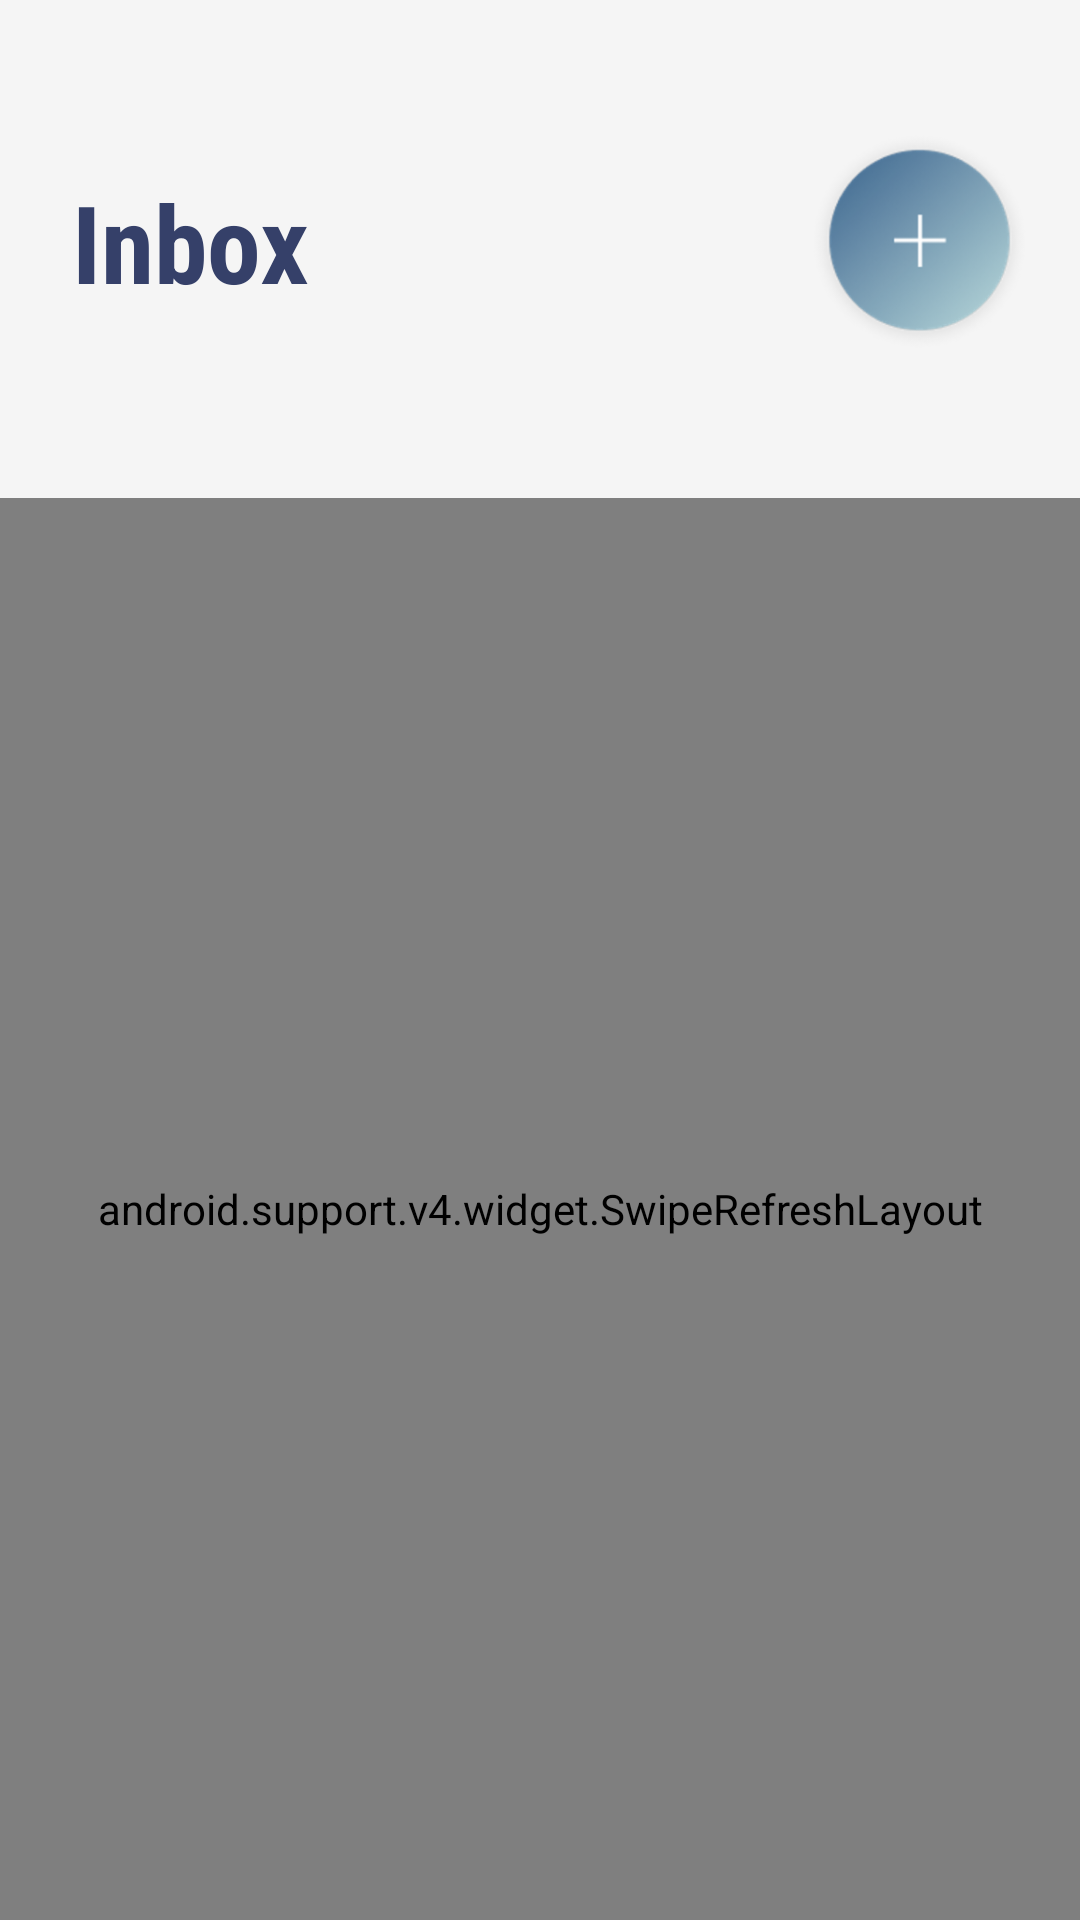

Produce the Android XML layout that renders to this screen, including the resource entries it uses.
<!-- AndroidManifest.xml: application theme AppTheme -->
<!-- res/layout/fragment_chat.xml -->
<?xml version="1.0" encoding="utf-8"?>
<LinearLayout
    xmlns:android="http://schemas.android.com/apk/res/android"
    xmlns:app="http://schemas.android.com/apk/res-auto"
    xmlns:tools="http://schemas.android.com/tools"
    android:layout_width="match_parent"
    android:layout_height="match_parent"
    android:orientation="vertical"
    android:background="#F5F5F5">

    <android.support.constraint.ConstraintLayout
        android:layout_width="match_parent"
        android:layout_height="wrap_content"
        android:layout_marginTop="35dp"
        android:layout_marginBottom="40dp">

        <TextView
            android:id="@+id/textSignUp"
            android:layout_width="wrap_content"
            android:layout_height="wrap_content"
            android:layout_marginBottom="8dp"
            android:layout_marginStart="24dp"
            android:layout_marginTop="8dp"
            android:fontFamily="sans-serif-condensed"
            android:text="Inbox"
            android:textColor="#354069"
            android:textSize="36sp"
            android:textStyle="bold"
            app:layout_constraintBottom_toBottomOf="parent"
            app:layout_constraintStart_toStartOf="parent"
            app:layout_constraintTop_toTopOf="parent" />

        <ImageView
            android:id="@+id/chat_addPost"
            android:layout_width="75dp"
            android:layout_height="75dp"
            android:layout_marginBottom="8dp"
            android:layout_marginEnd="16dp"
            android:layout_marginTop="8dp"
            android:src="@drawable/stories_add"
            app:layout_constraintBottom_toBottomOf="@+id/textSignUp"
            app:layout_constraintEnd_toEndOf="parent"
            app:layout_constraintTop_toTopOf="@+id/textSignUp" />

    </android.support.constraint.ConstraintLayout>

    <android.support.v4.widget.SwipeRefreshLayout
        android:id="@+id/fragmentChat_swipeRefreshLayout"
        android:layout_width="match_parent"
        android:layout_height="match_parent">

        <android.support.constraint.ConstraintLayout
            android:layout_width="match_parent"
            android:layout_height="wrap_content">

            <android.support.v7.widget.RecyclerView
                android:id="@+id/recyclerView"
                android:layout_width="match_parent"
                android:layout_height="match_parent"
                android:scrollbars="vertical" />

            <RelativeLayout
                android:id="@+id/chatFrag_noChatsRela"
                android:layout_width="wrap_content"
                android:layout_height="wrap_content"
                android:layout_alignParentEnd="true"
                android:layout_marginBottom="8dp"
                android:layout_marginEnd="8dp"
                android:layout_marginStart="8dp"
                android:layout_marginTop="8dp"
                android:visibility="gone"
                app:layout_constraintBottom_toBottomOf="@+id/recyclerView"
                app:layout_constraintEnd_toEndOf="parent"
                app:layout_constraintStart_toStartOf="parent"
                app:layout_constraintTop_toTopOf="@+id/recyclerView">

                <ImageView
                    android:id="@+id/noPostsYetImageView"
                    android:layout_width="150dp"
                    android:layout_height="150dp"
                    android:layout_centerHorizontal="true"
                    android:src="@drawable/emptyinbox" />

                <TextView
                    android:layout_width="wrap_content"
                    android:layout_height="wrap_content"
                    android:layout_below="@id/noPostsYetImageView"
                    android:layout_centerHorizontal="true"
                    android:layout_marginTop="30dp"
                    android:fontFamily="sans-serif-condensed"
                    android:text="Empty Inbox"
                    android:textColor="#727272"
                    android:textSize="28sp" />

            </RelativeLayout>

        </android.support.constraint.ConstraintLayout>

    </android.support.v4.widget.SwipeRefreshLayout>

</LinearLayout>
<!-- resources referenced by this layout -->
<resources>
  <!-- drawable emptyinbox: png bitmap (drawable-hdpi, 5925 bytes) -->
  <!-- drawable stories_add: png bitmap (drawable-hdpi, 10383 bytes) -->
  <style name="AppTheme" parent="Theme.AppCompat.Light.DarkActionBar">
          
          <item name="colorPrimary">@color/colorPrimary</item>
          <item name="colorPrimaryDark">@color/colorPrimaryDark</item>
          <item name="colorAccent">@color/colorAccent</item>
      </style>
  <color name="colorPrimary">#39628D</color>
  <color name="colorPrimaryDark">#577CA3</color>
  <color name="colorAccent">#577CA3</color>
</resources>
